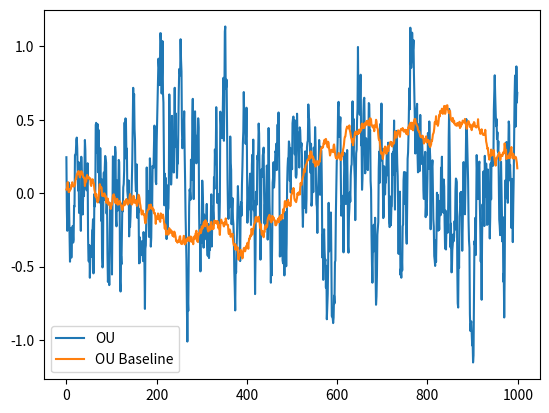

Generate this figure with matplotlib:
import numpy as np


# Ornstein-uhlenbeck process-g correlated noise uusgehed ashiglana

# http://math.stackexchange.com/questions/1287634/implementing-ornstein-uhlenbeck-in-matlab

class OrnsteinUhlenbeckActionNoise:

    def __init__(self, action_dim, mu=0, theta=0.15, sigma=0.2):
        self.action_dim = action_dim
        self.mu = mu
        self.theta = theta
        self.sigma = sigma
        self.X = np.ones(self.action_dim) * self.mu

    def reset(self):
        self.X = np.ones(self.action_dim) * self.mu

    def sample(self):
        dx = self.theta * (self.mu - self.X)
        dx = dx + self.sigma * np.random.randn(len(self.X))
        self.X = self.X + dx
        return self.X


class ActionNoise(object):
    def reset(self):
        pass


# Based on https://github.com/openai/baselines/tree/master/baselines/ddpg
class OrnsteinUhlenbeckActionNoiseBaseline(ActionNoise):
    def __init__(self, mu, sigma, theta=.15, dt=1e-2, x0=None):
        self.theta = theta
        self.mu = mu
        self.sigma = sigma
        self.dt = dt
        self.x0 = x0
        self.reset()

    def __call__(self):
        x = self.x_prev + self.theta * (self.mu - self.x_prev) * self.dt + self.sigma * np.sqrt(
            self.dt) * np.random.normal(size=self.mu.shape)
        self.x_prev = x
        return x

    def reset(self):
        self.x_prev = self.x0 if self.x0 is not None else np.zeros_like(self.mu)

    def __repr__(self):
        return 'OrnsteinUhlenbeckActionNoise(mu={}, sigma={})'.format(self.mu, self.sigma)


class AdaptiveParamNoiseSpec(object):
    def __init__(self, initial_stddev=0.1, desired_action_stddev=0.2, adaptation_coefficient=1.01):
        self.initial_stddev = initial_stddev
        self.desired_action_stddev = desired_action_stddev
        self.adaptation_coefficient = adaptation_coefficient

        self.current_stddev = initial_stddev

    def adapt(self, distance):
        if distance > self.desired_action_stddev:
            # Decrease stddev.
            self.current_stddev /= self.adaptation_coefficient
        else:
            # Increase stddev.
            self.current_stddev *= self.adaptation_coefficient

    def get_stats(self):
        stats = {
            'param_noise_stddev': self.current_stddev,
        }
        return stats

    def __repr__(self):
        fmt = 'AdaptiveParamNoiseSpec(initial_stddev={}, desired_action_stddev={}, adaptation_coefficient={})'
        return fmt.format(self.initial_stddev, self.desired_action_stddev, self.adaptation_coefficient)


if __name__ == '__main__':
    ou = OrnsteinUhlenbeckActionNoise(1)
    ou_baseline = OrnsteinUhlenbeckActionNoiseBaseline(mu=np.zeros(1), sigma=float(0.2) * np.ones(1))

    states = []
    states2 = []

    for i in range(1000):
        states.append(ou.sample())
        states2.append(ou_baseline())

    import matplotlib.pyplot as plt

    plt.plot(states, label="OU")
    plt.plot(states2, label="OU Baseline")
    plt.legend()
    plt.show()
